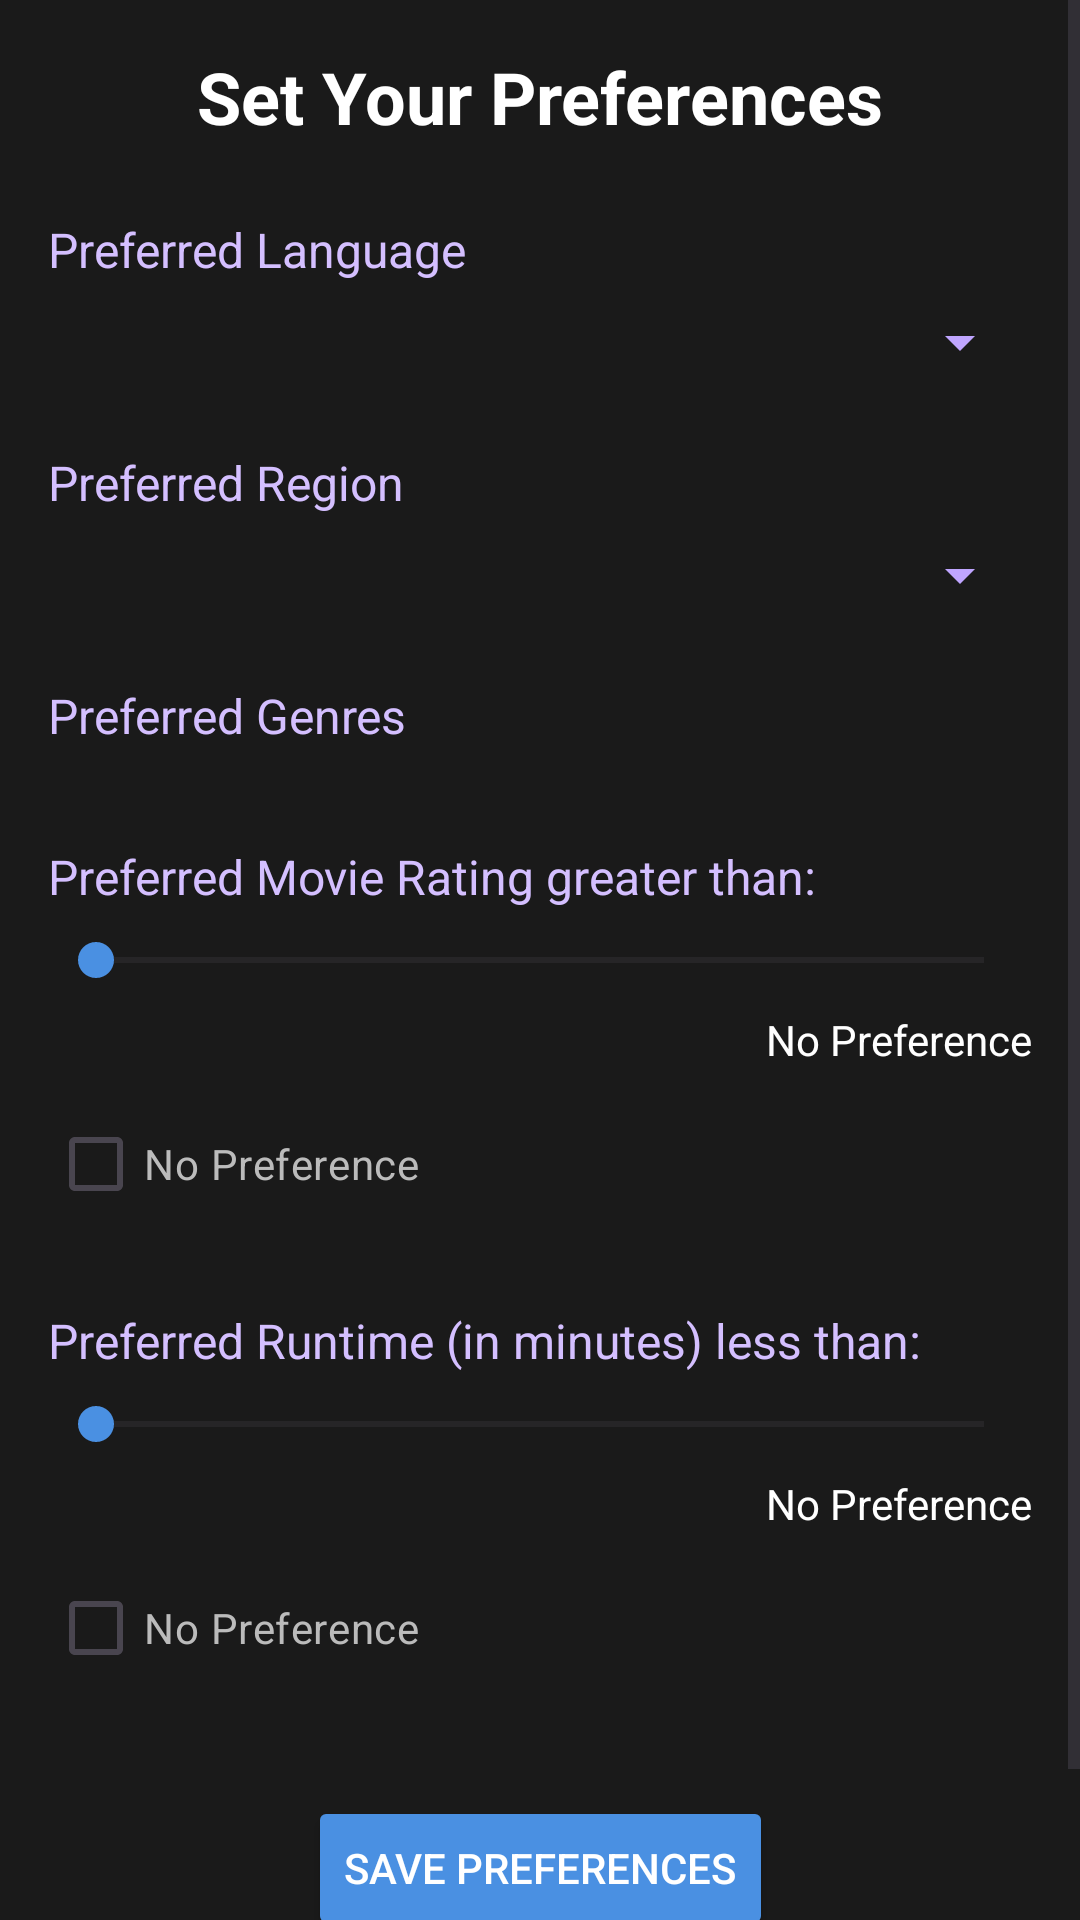

Here is an Android app screen rendered from its layout file. Give the layout XML and the strings, colors and styles it references.
<!-- AndroidManifest.xml: application theme Theme.GeeksForMovies -->
<!-- res/layout/preference_layout.xml -->
<ScrollView xmlns:android="http://schemas.android.com/apk/res/android"
    xmlns:app="http://schemas.android.com/apk/res-auto"
    android:layout_width="match_parent"
    android:layout_height="match_parent"
    android:fillViewport="true">

    <androidx.constraintlayout.widget.ConstraintLayout
        android:layout_width="match_parent"
        android:layout_height="wrap_content"
        android:background="#1A1A1A"
        android:padding="16dp">

        
        <TextView
            android:id="@+id/titleText"
            android:layout_width="wrap_content"
            android:layout_height="wrap_content"
            android:text="Set Your Preferences"
            android:textSize="24sp"
            android:textStyle="bold"
            android:textColor="#FFFFFF"
            app:layout_constraintTop_toTopOf="parent"
            app:layout_constraintStart_toStartOf="parent"
            app:layout_constraintEnd_toEndOf="parent" />

        
        <TextView
            android:id="@+id/languageLabel"
            android:layout_width="wrap_content"
            android:layout_height="wrap_content"
            android:text="Preferred Language"
            android:textColor="#D4BFFF"
            android:textSize="16sp"
            app:layout_constraintTop_toBottomOf="@id/titleText"
            app:layout_constraintStart_toStartOf="parent"
            android:layout_marginTop="24dp" />

        <Spinner
            android:id="@+id/languageSpinner"
            android:layout_width="0dp"
            android:layout_height="wrap_content"
            app:layout_constraintTop_toBottomOf="@id/languageLabel"
            app:layout_constraintStart_toStartOf="parent"
            app:layout_constraintEnd_toEndOf="parent"
            android:layout_marginTop="8dp"
            android:popupBackground="#333333"
            android:backgroundTint="#BFA5FF" />

        
        <TextView
            android:id="@+id/regionLabel"
            android:layout_width="wrap_content"
            android:layout_height="wrap_content"
            android:text="Preferred Region"
            android:textColor="#D4BFFF"
            android:textSize="16sp"
            app:layout_constraintTop_toBottomOf="@id/languageSpinner"
            app:layout_constraintStart_toStartOf="parent"
            android:layout_marginTop="24dp" />

        <Spinner
            android:id="@+id/regionSpinner"
            android:layout_width="0dp"
            android:layout_height="wrap_content"
            app:layout_constraintTop_toBottomOf="@id/regionLabel"
            app:layout_constraintStart_toStartOf="parent"
            app:layout_constraintEnd_toEndOf="parent"
            android:layout_marginTop="8dp"
            android:popupBackground="#333333"
            android:backgroundTint="#BFA5FF" />

        
        <TextView
            android:id="@+id/genresLabel"
            android:layout_width="wrap_content"
            android:layout_height="wrap_content"
            android:text="Preferred Genres"
            android:textColor="#D4BFFF"
            android:textSize="16sp"
            app:layout_constraintTop_toBottomOf="@id/regionSpinner"
            app:layout_constraintStart_toStartOf="parent"
            android:layout_marginTop="24dp" />

        <com.google.android.material.chip.ChipGroup
            android:id="@+id/genresChipGroup"
            android:layout_width="0dp"
            android:layout_height="wrap_content"
            app:layout_constraintTop_toBottomOf="@id/genresLabel"
            app:layout_constraintStart_toStartOf="parent"
            app:layout_constraintEnd_toEndOf="parent"
            android:layout_marginTop="8dp"
            app:chipSpacing="8dp"
            android:checkableBehavior="none"/>

        
        <TextView
            android:id="@+id/ratingLabel"
            android:layout_width="wrap_content"
            android:layout_height="wrap_content"
            android:text="Preferred Movie Rating greater than:"
            android:textColor="#D4BFFF"
            android:textSize="16sp"
            app:layout_constraintTop_toBottomOf="@id/genresChipGroup"
            app:layout_constraintStart_toStartOf="parent"
            android:layout_marginTop="24dp" />

        <SeekBar
            android:id="@+id/ratingSeekBar"
            android:layout_width="0dp"
            android:layout_height="wrap_content"
            app:layout_constraintTop_toBottomOf="@id/ratingLabel"
            app:layout_constraintStart_toStartOf="parent"
            app:layout_constraintEnd_toEndOf="parent"
            android:layout_marginTop="8dp"
            android:max="20"
            android:progressTint="#4A90E2"
            android:thumbTint="#4A90E2" />

        
        <TextView
            android:id="@+id/ratingValue"
            android:layout_width="wrap_content"
            android:layout_height="wrap_content"
            android:text="No Preference"
            android:textColor="#FFFFFF"
            app:layout_constraintTop_toBottomOf="@id/ratingSeekBar"
            app:layout_constraintEnd_toEndOf="parent"
            android:layout_marginTop="8dp" />

        
        <CheckBox
            android:id="@+id/noPreferenceRating"
            android:layout_width="wrap_content"
            android:layout_height="wrap_content"
            android:text="No Preference"
            android:textColor="#BBBBBB"
            app:layout_constraintTop_toBottomOf="@id/ratingValue"
            app:layout_constraintStart_toStartOf="parent"
            android:layout_marginTop="8dp" />

        
        <TextView
            android:id="@+id/runtimeLabel"
            android:layout_width="wrap_content"
            android:layout_height="wrap_content"
            android:text="Preferred Runtime (in minutes) less than:"
            android:textColor="#D4BFFF"
            android:textSize="16sp"
            app:layout_constraintTop_toBottomOf="@id/noPreferenceRating"
            app:layout_constraintStart_toStartOf="parent"
            android:layout_marginTop="24dp" />

        <SeekBar
            android:id="@+id/runtimeSeekBar"
            android:layout_width="0dp"
            android:layout_height="wrap_content"
            app:layout_constraintTop_toBottomOf="@id/runtimeLabel"
            app:layout_constraintStart_toStartOf="parent"
            app:layout_constraintEnd_toEndOf="parent"
            android:layout_marginTop="8dp"
            android:min="50"
            android:max="300"
            android:progressTint="#4A90E2"
            android:thumbTint="#4A90E2" />

        
        <TextView
            android:id="@+id/runtimeValue"
            android:layout_width="wrap_content"
            android:layout_height="wrap_content"
            android:text="No Preference"
            android:textColor="#FFFFFF"
            app:layout_constraintTop_toBottomOf="@id/runtimeSeekBar"
            app:layout_constraintEnd_toEndOf="parent"
            android:layout_marginTop="8dp" />

        
        <CheckBox
            android:id="@+id/noPreferenceRuntime"
            android:layout_width="wrap_content"
            android:layout_height="wrap_content"
            android:text="No Preference"
            android:textColor="#BBBBBB"
            app:layout_constraintTop_toBottomOf="@id/runtimeValue"
            app:layout_constraintStart_toStartOf="parent"
            android:layout_marginTop="8dp" />

        
        <Button
            android:id="@+id/savePreferenceButton"
            android:layout_width="wrap_content"
            android:layout_height="wrap_content"
            android:layout_marginTop="32dp"
            android:layout_marginBottom="32dp"
            android:backgroundTint="#4A90E2"
            android:text="Save Preferences"
            android:textColor="#FFFFFF"
            app:layout_constraintBottom_toBottomOf="parent"
            app:layout_constraintEnd_toEndOf="parent"
            app:layout_constraintStart_toStartOf="parent"
            app:layout_constraintTop_toBottomOf="@id/noPreferenceRuntime" />

    </androidx.constraintlayout.widget.ConstraintLayout>
</ScrollView>
<!-- resources referenced by this layout -->
<resources>
  <style name="Theme.GeeksForMovies" parent="Base.Theme.GeeksForMovies" />
  <style name="Base.Theme.GeeksForMovies" parent="Theme.Material3.DayNight.NoActionBar">
          
          
      </style>
</resources>
